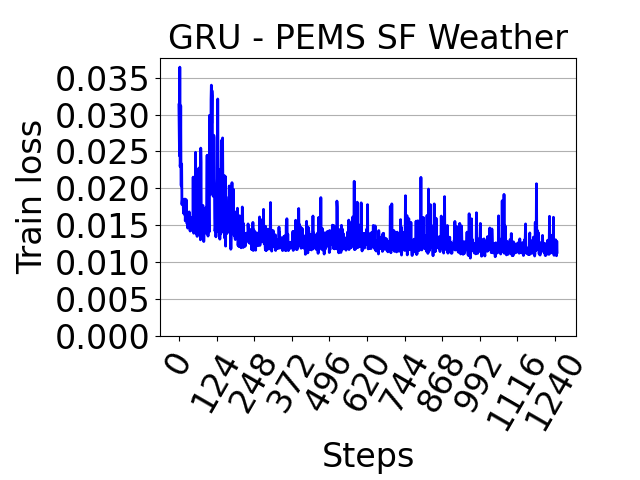

Values plotted in this chart, from the file beside it:
, 0
0, 0.03131
1, 0.0275
2, 0.02441
3, 0.03642
4, 0.02297
5, 0.02333
6, 0.0312
7, 0.02049
8, 0.02031
9, 0.02331
10, 0.01781
11, 0.01833
12, 0.01856
13, 0.01819
14, 0.0182
15, 0.01663
16, 0.01746
17, 0.01852
18, 0.01795
19, 0.01643
20, 0.01856
21, 0.01559
22, 0.01665
23, 0.01612
24, 0.01847
25, 0.0166
26, 0.01625
27, 0.01519
28, 0.01613
29, 0.01462
30, 0.0156
31, 0.01572
32, 0.01609
33, 0.01625
34, 0.01682
35, 0.01586
36, 0.01559
37, 0.01422
38, 0.01611
39, 0.01597
40, 0.01588
41, 0.01496
42, 0.01497
43, 0.01531
44, 0.01449
45, 0.01426
46, 0.01467
47, 0.02153
48, 0.01516
49, 0.01392
50, 0.01554
51, 0.01526
52, 0.01592
53, 0.01653
54, 0.0163
55, 0.02489
56, 0.01565
57, 0.01904
58, 0.01386
59, 0.01515
... 1,188 more rows
